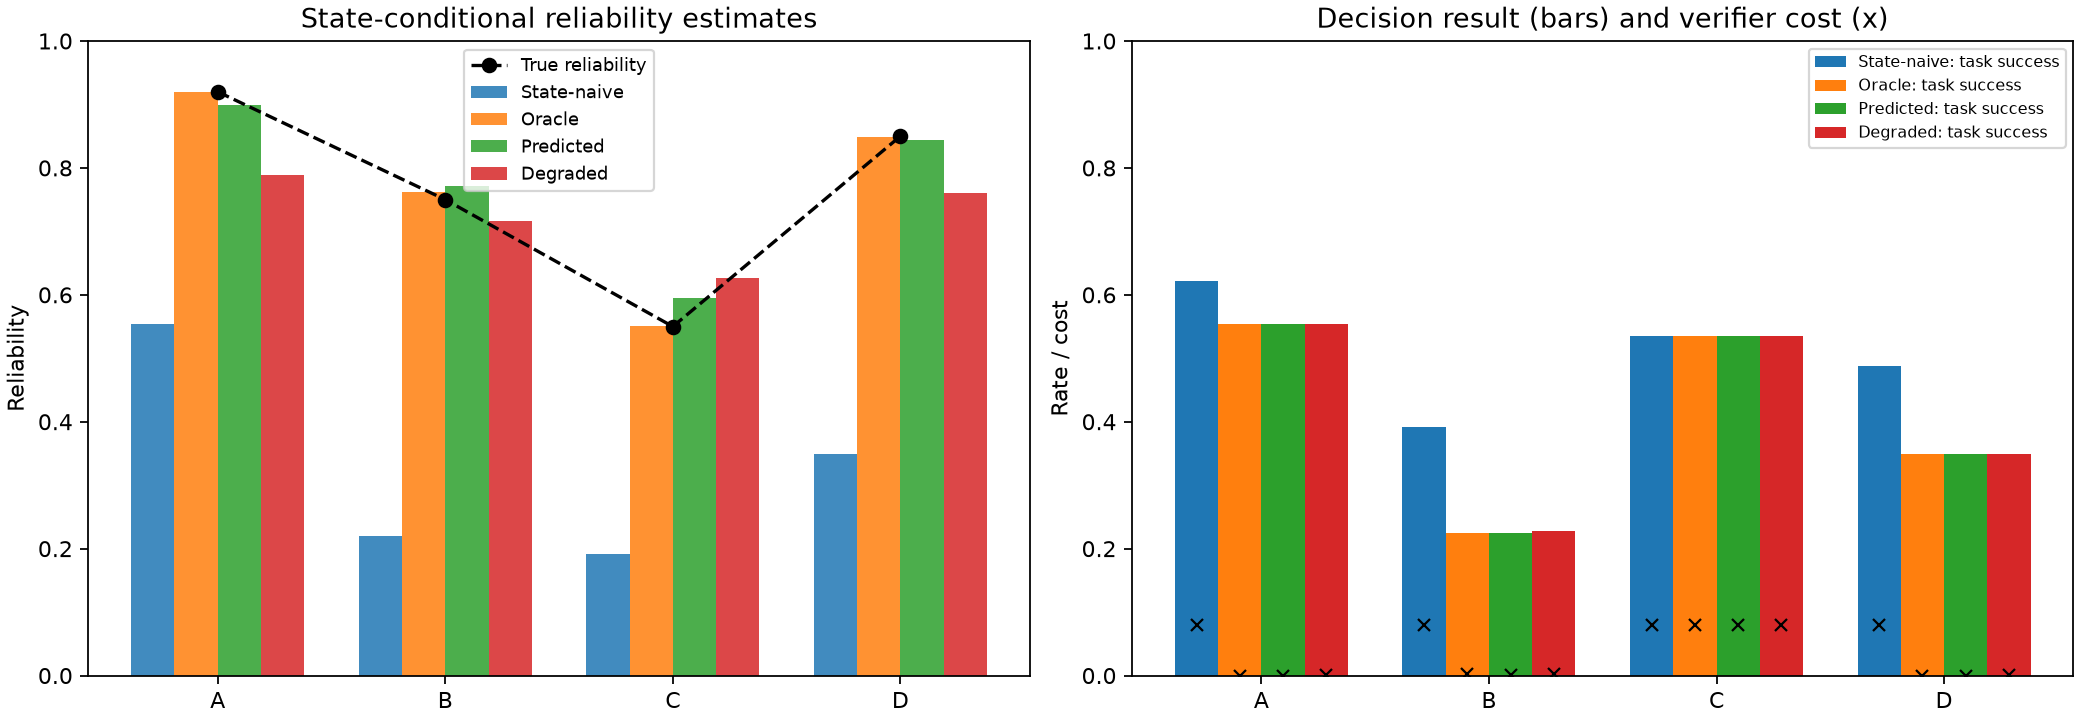

Values plotted in this chart, from the file beside it:
abs_reliability_error, episode_count, final_estimate, method, selector_brier, selector_ece, state, strong_call_rate, strong_verifier_cost, task_success_rate, true_reliability, unnecessary_call_rate, wrong_commit_rate
0.5821, 3580, 0.3379, GLOBAL_NAIVE, 0.02784, 0.03425, A_high, 1.0, 0.08, 0.6223, 0.92, 0.8249, 0.0
0.4121, 2956, 0.3379, GLOBAL_NAIVE, 0.05191, 0.05708, B_medium, 1.0, 0.08, 0.3917, 0.75, 0.5741, 0.0
0.2121, 3096, 0.3379, GLOBAL_NAIVE, 0.07583, 0.07571, C_low, 1.0, 0.08, 0.5346, 0.55, 0.437, 0.0
0.5121, 2368, 0.3379, GLOBAL_NAIVE, 0.03934, 0.0562, D_volatile, 1.0, 0.08, 0.4878, 0.85, 0.8083, 0.0
0.3656, 3580, 0.5544, STATE_NAIVE, 0.02784, 0.03425, A_high, 1.0, 0.08, 0.6223, 0.92, 0.8249, 0.0
0.5296, 2956, 0.2204, STATE_NAIVE, 0.05191, 0.05708, B_medium, 1.0, 0.08, 0.3917, 0.75, 0.5741, 0.0
0.3579, 3096, 0.1921, STATE_NAIVE, 0.07583, 0.07571, C_low, 1.0, 0.08, 0.5346, 0.55, 0.437, 0.0
0.5015, 2368, 0.3485, STATE_NAIVE, 0.03934, 0.0562, D_volatile, 1.0, 0.08, 0.4878, 0.85, 0.8083, 0.0
3.737153534733029e-05, 3580, 0.92, ORACLE_STATE, 0.0, 0.0, A_high, 0.0005587, 4.4692737430167594e-05, 0.5545, 0.92, 0.0005587, 0.07151
0.01212, 2956, 0.7621, ORACLE_STATE, 0.0, 0.0, B_medium, 0.023, 0.00184, 0.2243, 0.75, 0.01387, 0.1749
0.0001829, 3096, 0.5502, ORACLE_STATE, 0.0, 0.0, C_low, 1.0, 0.08, 0.5346, 0.55, 0.437, 0.0
0.001529, 2368, 0.8485, ORACLE_STATE, 0.0, 0.0, D_volatile, 0.0008446, 6.756756756756757e-05, 0.3484, 0.85, 0.0008446, 0.144
0.02022, 3580, 0.8998, PREDICTED_STATE, 0.02784, 0.03425, A_high, 0.000838, 6.70391061452514e-05, 0.5545, 0.92, 0.000838, 0.07151
0.02163, 2956, 0.7716, PREDICTED_STATE, 0.05191, 0.05708, B_medium, 0.01691, 0.001353, 0.224, 0.75, 0.009811, 0.1752
0.04506, 3096, 0.5951, PREDICTED_STATE, 0.07583, 0.07571, C_low, 1.0, 0.08, 0.5346, 0.55, 0.437, 0.0
0.005617, 2368, 0.8444, PREDICTED_STATE, 0.03934, 0.0562, D_volatile, 0.0008446, 6.756756756756757e-05, 0.3484, 0.85, 0.0008446, 0.144
0.1307, 3580, 0.7893, PREDICTED_DEGRADED, 0.04964, 0.1441, A_high, 0.001397, 0.0001117, 0.5545, 0.92, 0.001397, 0.07151
0.03391, 2956, 0.7161, PREDICTED_DEGRADED, 0.08496, 0.166, B_medium, 0.03417, 0.002733, 0.2273, 0.75, 0.0203, 0.1719
0.0766, 3096, 0.6266, PREDICTED_DEGRADED, 0.1291, 0.2129, C_low, 1.0, 0.08, 0.5346, 0.55, 0.437, 0.0
0.08945, 2368, 0.7605, PREDICTED_DEGRADED, 0.07106, 0.1691, D_volatile, 0.002534, 0.0002027, 0.3484, 0.85, 0.002111, 0.144
